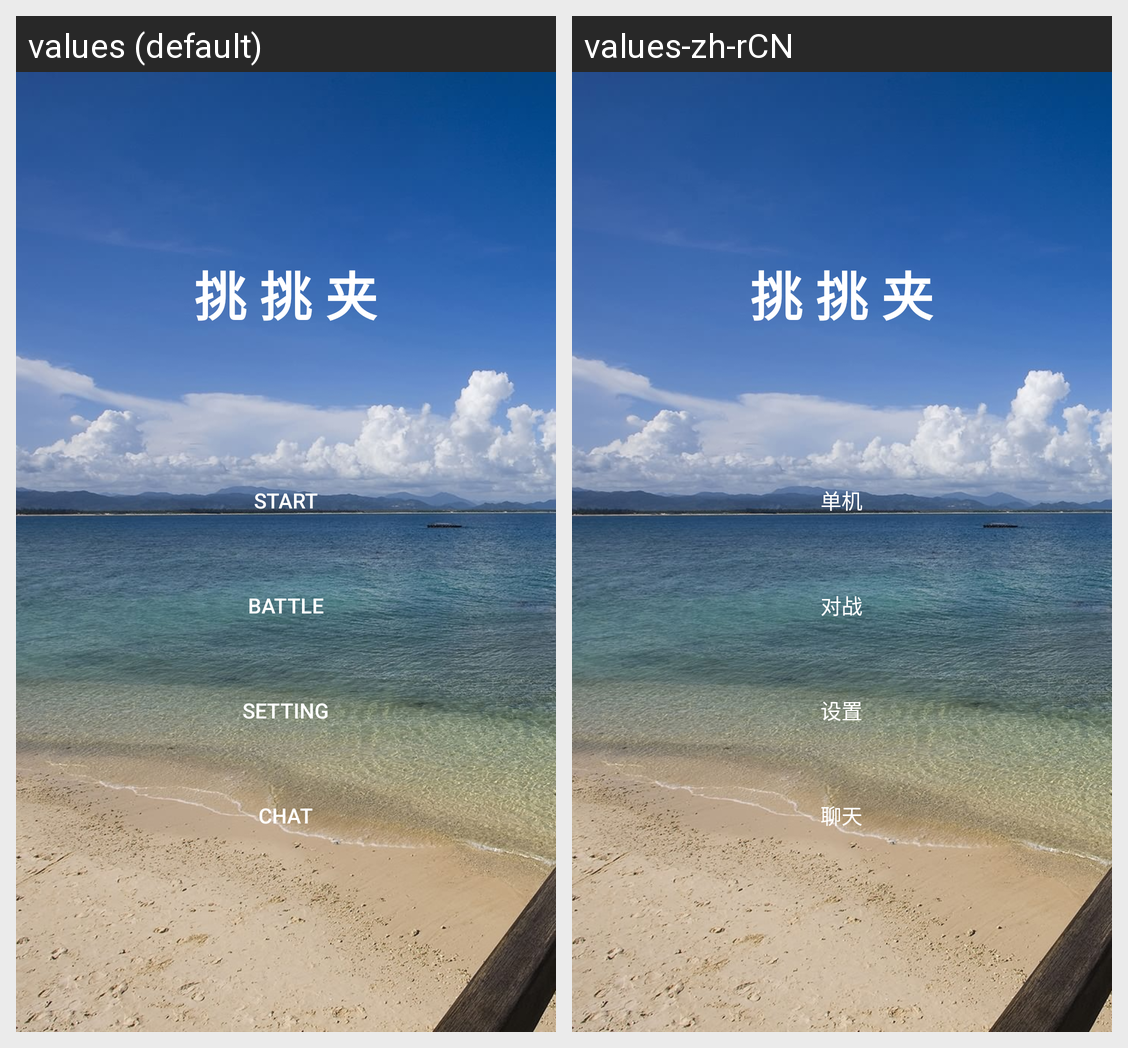

Translations of the strings shown on this Android screen, per locale in the grid:
Android screen res/layout/activity_home.xml rendered under 2 locales, left to right: values (default), values-zh-rCN. Device: Nexus 5 (rendered at 1080×1920; each locale shown at half size, 540×960, under a caption strip naming it); theme FullScreenTheme.
Strings drawn on this screen, with the default value and each locale's value (text and hints the layout hard-codes, and strings that could not be matched under every locale, appear in the picture but are not listed):

title
  values: 挑 挑 夹
  values-zh-rCN: 挑 挑 夹

start
  values: Start
  values-zh-rCN: 单机

battle
  values: Battle
  values-zh-rCN: 对战

setting
  values: Setting
  values-zh-rCN: 设置

chat
  values: Chat
  values-zh-rCN: 聊天
